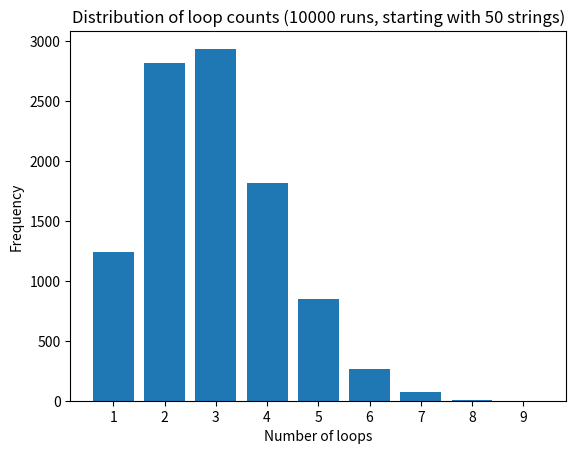

Here is the Python script that generated this plot:
"""
Find the distribution of the strings problem.

There are NUM_STRINGS strings, each with two ends. At each step two free ends are
picked at random and tied together. If both ends belong to the same path, that
path closes into a loop and leaves the pool. Otherwise the two paths merge into
one (still with two free ends). Count how many loops form per run.

Not a problem in codeforces, just didn't know where to put this code.
"""

import random
import matplotlib.pyplot as plt
from collections import Counter

NUM_TRIALS = 10000
NUM_STRINGS = 50


def run_trial(num_strings):
    # Two ends per path; each end stores its path's id
    ends = [k for k in range(num_strings) for _ in range(2)]
    loops = 0

    while ends:
        # Pick two free ends and tie them together
        a = ends.pop(random.randrange(len(ends)))
        b = ends.pop(random.randrange(len(ends)))

        # Both ends belong to one path: it closes into a loop
        if a == b:
            loops += 1
            continue

        # Two paths merge into one: relabel path b's leftover end as path a
        ends[ends.index(b)] = a

    return loops

results = []

# Run the trial NUM_TRIALS times
for _ in range(NUM_TRIALS):
    results.append(run_trial(NUM_STRINGS))


# Plot the distribution
loop_count_frequencies = Counter(results)
loop_counts = sorted(loop_count_frequencies.keys())
trial_frequencies = [loop_count_frequencies[count] for count in loop_counts]

plt.bar(loop_counts, trial_frequencies)
plt.xticks(loop_counts)
plt.xlabel('Number of loops')
plt.ylabel('Frequency')
plt.title(
    f'Distribution of loop counts '
    f'({NUM_TRIALS} runs, starting with {NUM_STRINGS} strings)'
)
plt.show()
